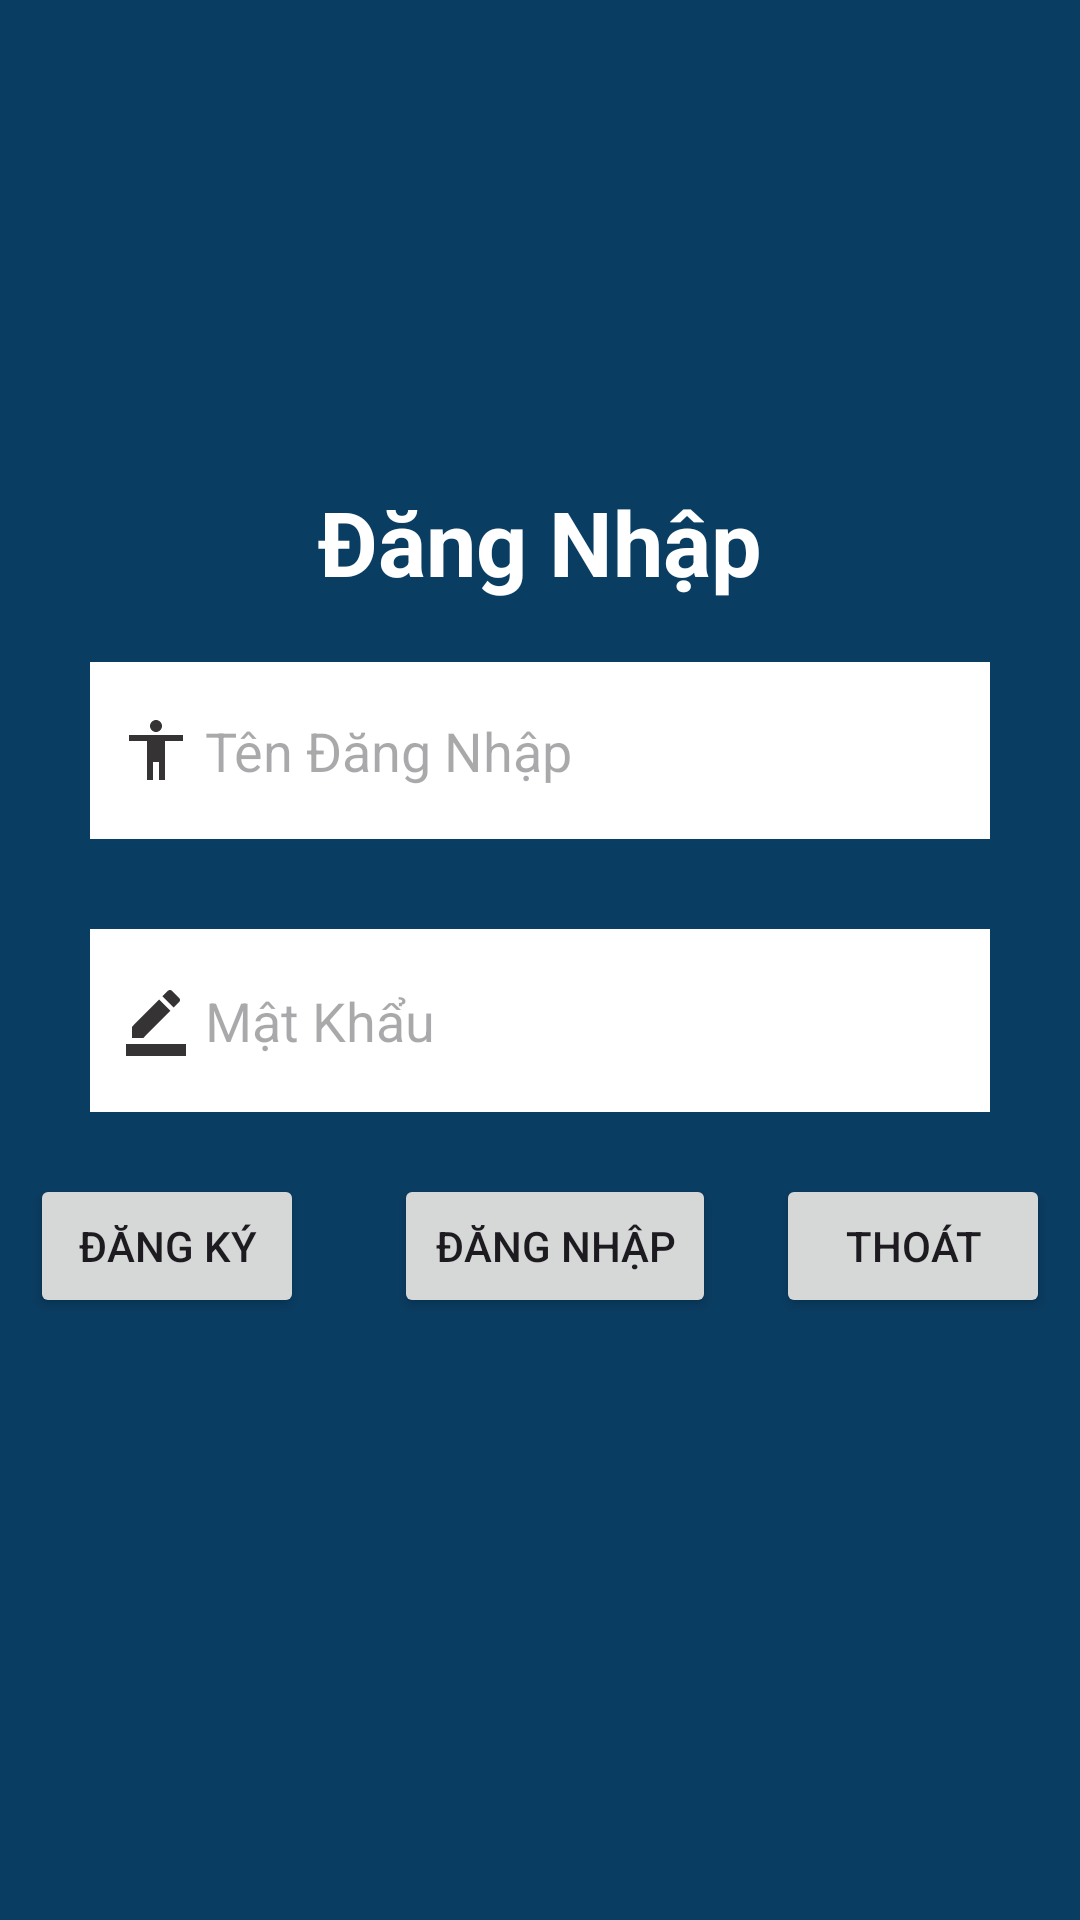

Write the Android layout XML for this screen, with the resource values it uses.
<!-- AndroidManifest.xml: application theme Theme.Ghichu -->
<!-- res/layout/activity_dangki.xml -->
<?xml version="1.0" encoding="utf-8"?>
<RelativeLayout xmlns:android="http://schemas.android.com/apk/res/android"
    xmlns:app="http://schemas.android.com/apk/res-auto"
    xmlns:tools="http://schemas.android.com/tools"
    android:id="@+id/main"
    android:layout_width="match_parent"
    android:layout_height="match_parent"
    tools:context=".dangki"
    android:padding="10dp"
    android:background="@color/bluee"
    >
    <TextView
        android:layout_width="wrap_content"
        android:layout_height="wrap_content"
        android:text="Đăng Nhập"
        android:layout_centerHorizontal="true"
        android:layout_above="@+id/dangki"
        android:textSize="30dp"
        android:textStyle="bold"
        android:textColor="@color/white"

        >

    </TextView>

    <LinearLayout
        android:id="@+id/dangki"
        android:layout_width="match_parent"
        android:layout_height="wrap_content"
        android:background="@color/bluee"
        android:orientation="vertical"
        android:layout_centerHorizontal="true"
        android:layout_centerInParent="true"
        >

        <EditText
            android:id="@+id/edittextuser"
            android:layout_width="match_parent"
            android:layout_height="59dp"
            android:layout_marginBottom="30dp"
            android:background="@color/white"
            android:hint=" Tên Đăng Nhập"
            android:padding="10dp"
            tools:ignore="MissingConstraints"
            android:layout_marginTop="20dp"
            android:layout_marginRight="20dp"
            android:layout_marginLeft="20dp"
            android:drawableLeft="@drawable/dn"
            />

        <EditText
            android:id="@+id/edittextpassword"
            android:layout_width="match_parent"
            android:layout_height="61dp"
            android:background="@color/white"
            android:hint=" Mật Khẩu"
            android:padding="10dp"
            android:password="true"
            tools:ignore="Deprecated,MissingConstraints"
            android:layout_marginRight="20dp"
            android:layout_marginLeft="20dp"
            android:drawableLeft="@drawable/mk"
            />



















        <LinearLayout
            android:layout_width="match_parent"
            android:layout_height="wrap_content"
            android:layout_marginTop="10pt"
            >

            <Button
                android:layout_width="wrap_content"
                android:layout_height="wrap_content"
                android:layout_weight="1"
                android:text="Đăng ký"
                android:layout_marginRight="20dp"
                android:id="@+id/btndangky"
                />


            <Button
                android:layout_width="wrap_content"
                android:layout_height="wrap_content"
                android:layout_weight="1"
                android:text="Đăng nhập"
                android:layout_marginLeft="10dp"
                android:id="@+id/btndangnhap"

                />
            <Button
                android:layout_width="wrap_content"
                android:layout_height="wrap_content"
                android:layout_weight="1"
                android:text="Thoát"
                android:layout_marginLeft="20dp"
                android:id="@+id/btnthoat"

                />


        </LinearLayout>


    </LinearLayout>

</RelativeLayout>
<!-- resources referenced by this layout -->
<resources>
  <color name="bluee">#0A3D62</color>
  <color name="white">#FFFFFFFF</color>
  <!-- drawable dn (drawable) -->
  <vector xmlns:android="http://schemas.android.com/apk/res/android" android:alpha="0.8" android:autoMirrored="true" android:height="24dp" android:tint="#020000" android:viewportHeight="24" android:viewportWidth="24" android:width="24dp">
        
      <path android:fillColor="@android:color/white" android:pathData="M12,2c1.1,0 2,0.9 2,2s-0.9,2 -2,2 -2,-0.9 -2,-2 0.9,-2 2,-2zM21,9h-6v13h-2v-6h-2v6L9,22L9,9L3,9L3,7h18v2z"/>
      
  </vector>
  <!-- drawable mk (drawable) -->
  <vector xmlns:android="http://schemas.android.com/apk/res/android" android:alpha="0.8" android:autoMirrored="true" android:height="24dp" android:tint="#020000" android:viewportHeight="24" android:viewportWidth="24" android:width="24dp">
        
      <path android:fillColor="@android:color/white" android:pathData="M22,24H2v-4h20V24zM13.06,5.19l3.75,3.75L7.75,18H4v-3.75L13.06,5.19zM17.88,7.87l-3.75,-3.75l1.83,-1.83c0.39,-0.39 1.02,-0.39 1.41,0l2.34,2.34c0.39,0.39 0.39,1.02 0,1.41L17.88,7.87z"/>
      
  </vector>
  <!-- drawable user (drawable) -->
  <vector xmlns:android="http://schemas.android.com/apk/res/android" android:alpha="0.8" android:autoMirrored="true" android:height="24dp" android:tint="#020000" android:viewportHeight="24" android:viewportWidth="24" android:width="24dp">
        
      <path android:fillColor="@android:color/white" android:pathData="M19,3H5C3.9,3 3,3.9 3,5v14c0,1.1 0.9,2 2,2h14c1.1,0 2,-0.9 2,-2V5C21,3.9 20.1,3 19,3zM12,6c1.93,0 3.5,1.57 3.5,3.5c0,1.93 -1.57,3.5 -3.5,3.5s-3.5,-1.57 -3.5,-3.5C8.5,7.57 10.07,6 12,6zM19,19H5v-0.23c0,-0.62 0.28,-1.2 0.76,-1.58C7.47,15.82 9.64,15 12,15s4.53,0.82 6.24,2.19c0.48,0.38 0.76,0.97 0.76,1.58V19z"/>
      
  </vector>
  <style name="Theme.Ghichu" parent="Base.Theme.Ghichu" />
  <style name="Base.Theme.Ghichu" parent="Theme.Material3.DayNight.NoActionBar">
          
          
      </style>
</resources>
